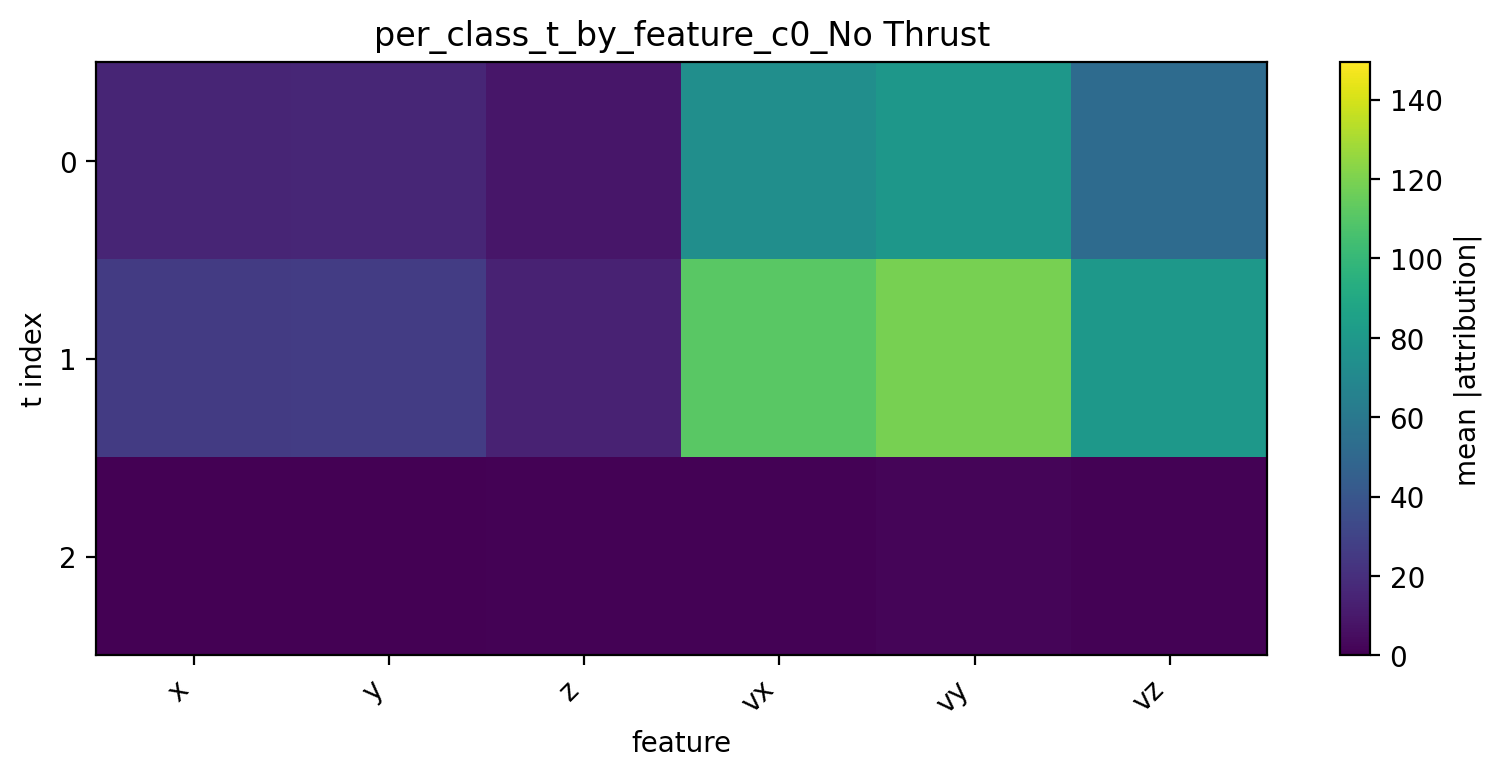

Values plotted in this chart, from the file beside it:
t, x, y, z, vx, vy, vz
0, 15.65, 15.95, 9.137, 73.82, 79.07, 52.27
1, 26.03, 26.51, 14.31, 111, 119.1, 79.45
2, 0.4007, 0.3053, 0.9883, 0.8357, 1.841, 0.8009
